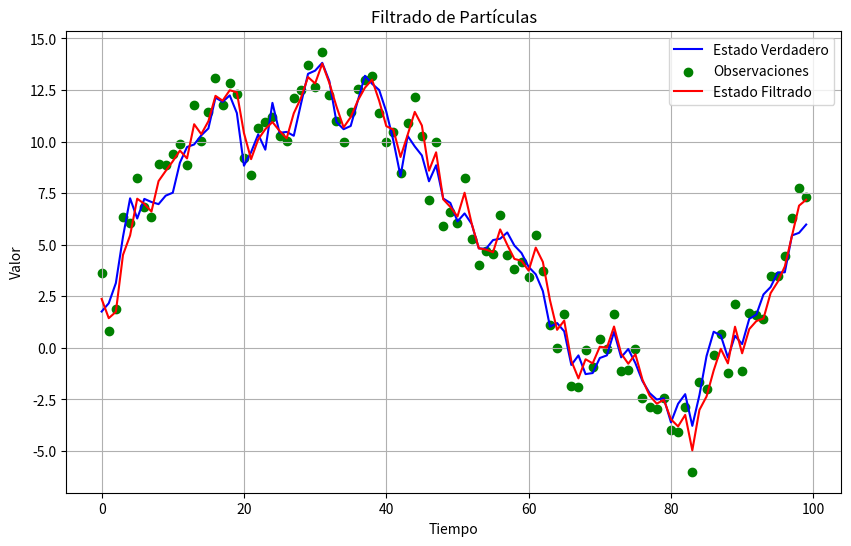

Write the Python code that produced this figure.
""" [redacted]
Probabilidad (Incertidumbre)---> Razon. Probabil. en el Tiempo---> Red Bayes. Dinámica: Filtrado de Partículas

Este script simula un sistema donde se observan estados a través del ruido y luego se filtran utilizando el algoritmo
de Filtrado de Partículas. Los resultados se visualizan en un gráfico donde se muestran los estados verdaderos, 
las observaciones y los estados filtrados."""

import numpy as np
import matplotlib.pyplot as plt

# Definición de la función de transición de estado
def transition_function(state, noise):
    return state + noise

# Definición de la función de observación
def observation_function(state, noise):
    return state + noise

# Generación de datos simulados
np.random.seed(0)
true_states = np.cumsum(np.random.randn(100))  # Estados verdaderos
observations = true_states + np.random.randn(100)  # Observaciones

# Parámetros del filtro de partículas
num_particles = 1000
initial_state = 0
initial_state_variance = 1
process_noise_variance = 1
observation_noise_variance = 1

# Inicialización de las partículas
particles = np.random.normal(initial_state, np.sqrt(initial_state_variance), num_particles)

# Filtrado de partículas
filtered_states = []
for observation in observations:
    # Predicción del estado
    particles = transition_function(particles, np.random.normal(0, np.sqrt(process_noise_variance), num_particles))
    
    # Pesos de las partículas basados en la observación
    observation_likelihoods = np.exp(-0.5 * ((observation - particles) ** 2) / observation_noise_variance)
    weights = observation_likelihoods / np.sum(observation_likelihoods)
    
    # Re-muestreo de partículas
    indices = np.random.choice(np.arange(num_particles), size=num_particles, replace=True, p=weights)
    particles = particles[indices]
    
    # Estimación del estado filtrado
    filtered_state = np.mean(particles)
    filtered_states.append(filtered_state)

# Visualización de los resultados
plt.figure(figsize=(10, 6))
plt.plot(true_states, label='Estado Verdadero', color='blue')
plt.scatter(np.arange(len(observations)), observations, label='Observaciones', color='green', marker='o')
plt.plot(filtered_states, label='Estado Filtrado', color='red')
plt.title('Filtrado de Partículas')
plt.xlabel('Tiempo')
plt.ylabel('Valor')
plt.legend()
plt.grid(True)
plt.show()
